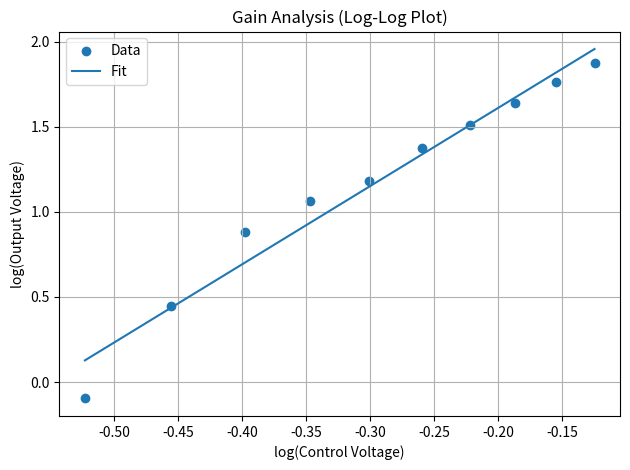
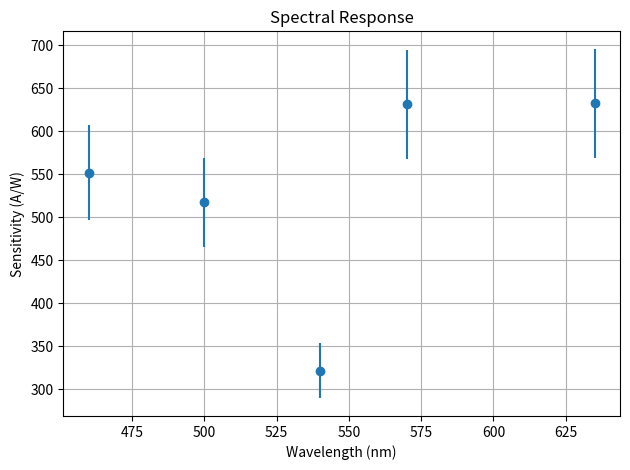
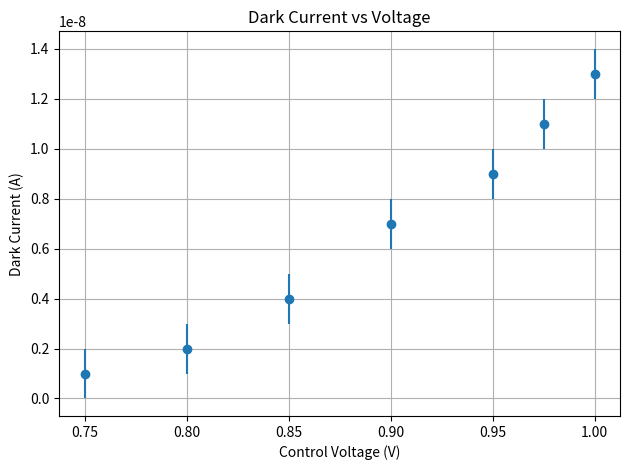

Write Python code to recreate these figures, in order.
import numpy as np
import matplotlib.pyplot as plt
import os

# ==========================================================
# CREATE OUTPUT DIRECTORY
# ==========================================================
output_dir = "PMT_results"
os.makedirs(output_dir, exist_ok=True)

# ==========================================================
# USER INPUT (REPLACE WITH YOUR DATA)
# ==========================================================

# ----------- GAIN DATA -----------
control_voltage = np.array([0.30,0.35,0.40,0.45,0.50,0.55,0.60,0.65,0.70,0.75])
output_voltage = np.array([0.8,2.80,7.60,11.6,15.2,23.6,32.4,43.6,58.0,74.8])

# ----------- SPECTRAL RESPONSE DATA -----------
wavelength = np.array([460, 500,540,570,635])
V_out_spec = np.array([10.6,10.2,6.24,12.0,12.4])
P_in = (1e-6) * np.array([0.0192,0.0197,0.0194,0.0190,0.0196])

# ----------- DARK CURRENT DATA -----------
control_voltage_dark = np.array([0.750,0.800,0.850,0.900,0.950,0.975,1.000])
V_dark = np.array([0.001,0.002,0.004,0.007,0.009,0.011,0.013])

# ----------- CONSTANTS -----------
R = 1e6
delta_V = 0.001
delta_P_fraction = 0.1

# ==========================================================
# 1. GAIN ANALYSIS
# ==========================================================

log_V = np.log10(control_voltage)
log_G = np.log10(output_voltage)

slope, intercept = np.polyfit(log_V, log_G, 1)

# Error in slope
y_fit = slope * log_V + intercept
residuals = log_G - y_fit
N = len(log_V)

sigma_y2 = np.sum(residuals**2) / (N - 2)
sigma_m = np.sqrt(sigma_y2 / np.sum((log_V - np.mean(log_V))**2))

print("\n===== GAIN ANALYSIS =====")
print("Slope (alpha * n) =", slope)
print("Error in slope =", sigma_m)

# Plot
plt.figure()
plt.scatter(log_V, log_G, label='Data')
plt.plot(log_V, y_fit, label='Fit')
plt.xlabel('log(Control Voltage)')
plt.ylabel('log(Output Voltage)')
plt.title('Gain Analysis (Log-Log Plot)')
plt.legend()
plt.grid()
plt.tight_layout()

# Save
plt.savefig(f"{output_dir}/gain_plot.pdf", dpi=300)
plt.show()

# ==========================================================
# 2. SPECTRAL RESPONSE
# ==========================================================

I_out = V_out_spec / R
sensitivity = I_out / P_in

delta_P = delta_P_fraction * P_in

rel_I = delta_V / V_out_spec
rel_P = delta_P / P_in

rel_S = rel_I + rel_P
delta_S = sensitivity * rel_S

print("\n===== SPECTRAL RESPONSE =====")
print("Sensitivity =", sensitivity)
print("Error =", delta_S)

# Plot
plt.figure()
plt.errorbar(wavelength, sensitivity, yerr=delta_S, fmt='o')
plt.xlabel('Wavelength (nm)')
plt.ylabel('Sensitivity (A/W)')
plt.title('Spectral Response')
plt.grid()
plt.tight_layout()

# Save
plt.savefig(f"{output_dir}/spectral_response.pdf", dpi=300)
plt.show()

# ==========================================================
# 3. DARK CURRENT
# ==========================================================

I_dark = V_dark / R
delta_I_dark = delta_V / R

print("\n===== DARK CURRENT =====")
print("Dark current =", I_dark)
print("Error =", delta_I_dark)

# Plot
plt.figure()
plt.errorbar(control_voltage_dark, I_dark, yerr=delta_I_dark, fmt='o')
plt.xlabel('Control Voltage (V)')
plt.ylabel('Dark Current (A)')
plt.title('Dark Current vs Voltage')
plt.grid()
plt.tight_layout()

# Save
plt.savefig(f"{output_dir}/dark_current.pdf", dpi=300)
plt.show()
